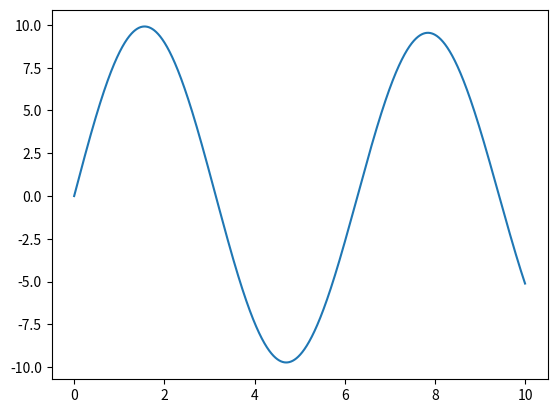

Reproduce this figure in Python.
def ON_OFF_function(a):
	if a<=0:
		return 0
	if a>0:
		return 1

def signum(a):
	if a<=0:
		return -1
	if a==0:
		return 0
	if a>=0:
		return 1

#computation parameters
time_step=.001
no_of_steps=10000

#system parameters
pos=0
vel=10
acc=0
time=0
mass=1
stiffness=1
damping_coeff=0
friction=.1

pos_list=[]
vel_list=[]
acc_list=[]
time_list=[]

for n in range(no_of_steps):
	pos_list.append(pos)
	vel_list.append(vel)
	acc_list.append(acc)
	time_list.append(time)
	force=(-stiffness*pos)+(-damping_coeff*vel)+(-friction*signum(vel))
	acc=force/mass
	d_vel=acc*time_step
	d_pos=vel*time_step
	vel+=d_vel
	pos+=d_pos
	time+=time_step

#plotting values in graph
import matplotlib.pyplot as plt
plt.plot(time_list,pos_list)
plt.show()


	
	
